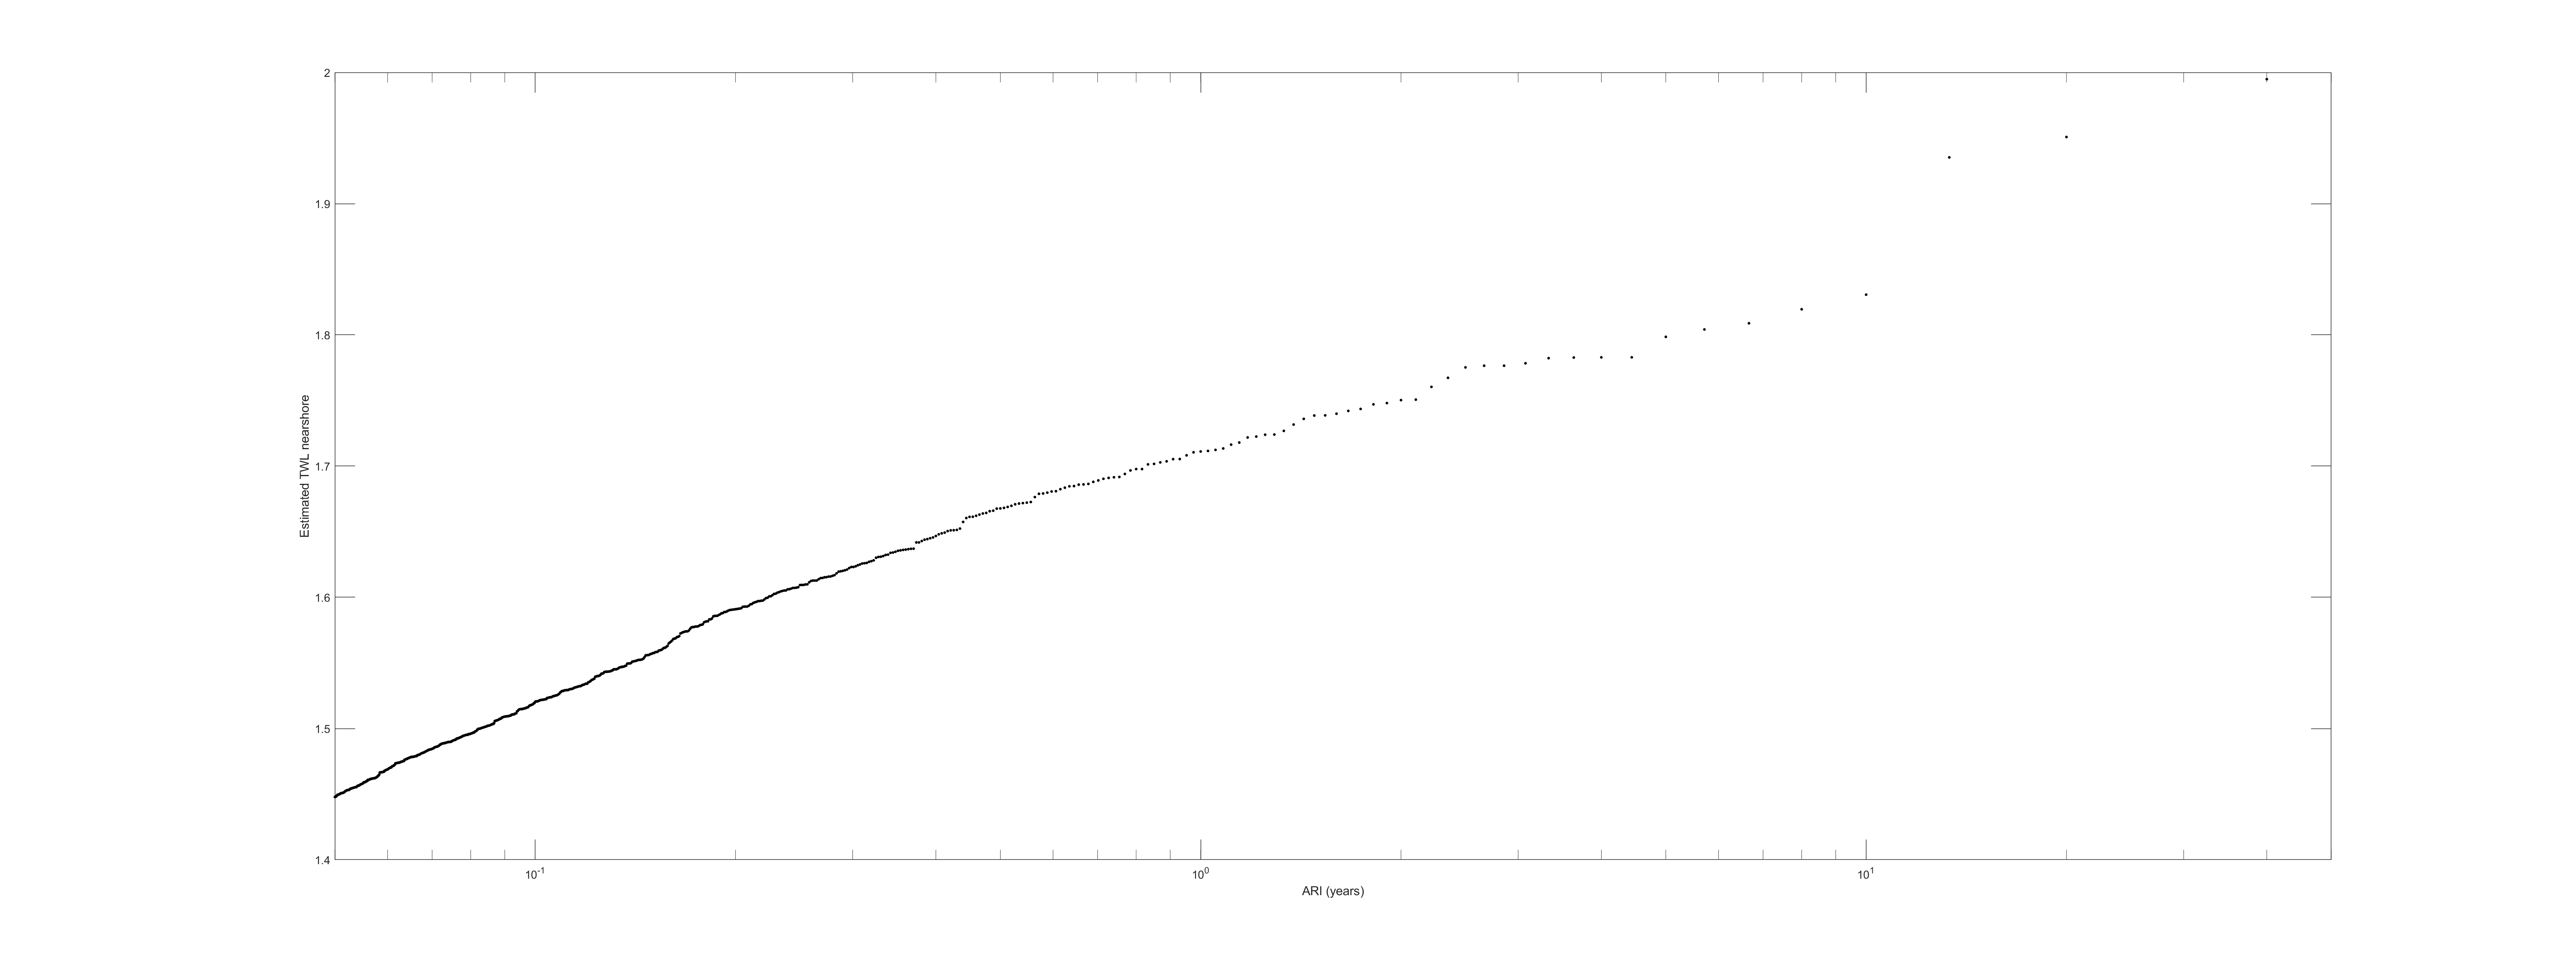

Values plotted in this chart, from the file beside it:
1, 2, 5, 10
1.711, 1.75, 1.798, 1.831
